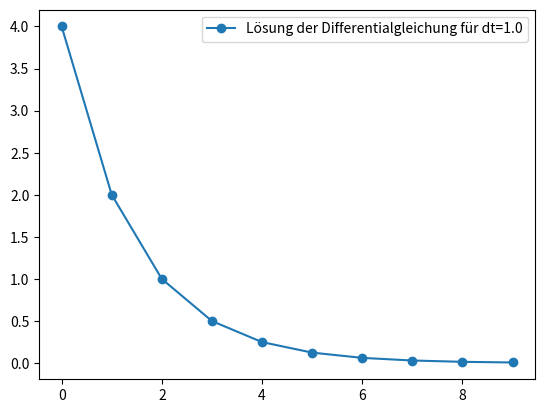

This figure's Python source:
#!/usr/bin/env python3

import numpy as np
import matplotlib.pyplot as plt


def RHS(y, t):
    return -0.5*y


if __name__ == "__main__":
    '''Löst eine ODE mit dem einfachen Euler-Verfahren'''
    t0 = 0.0
    tend = 10.0
    dt = 1.0
    y0 = 4.0
    
    t_vals = np.arange(t0, tend, dt)
    y_vals = np.array([y0]*len(t_vals))
    
    for i in range(len(y_vals)-1):
        y_vals[i+1] = y_vals[i] + dt * RHS(y_vals[i], t_vals[i])
      
    plt.plot(t_vals, y_vals, label="Lösung der Differentialgleichung für dt=" + str(dt), marker="o")
    plt.legend()
    plt.savefig("Euler-Solutions.png")
    plt.show()
